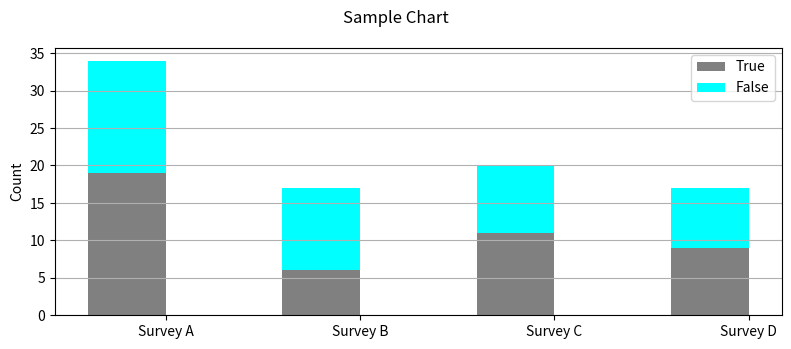

Python code for this plot:

import numpy as np
import matplotlib.pyplot as plt

# generate sample data
pre = np.array([19, 6, 11, 9])
post = np.array([15, 11, 9, 8])
labels = ['Survey '+x for x in list('ABCD')]

# the plot - left then right
fig, ax = plt.subplots(figsize=(8, 3.5))
width = 0.4
xlocs = np.arange(len(pre)+2)
adjlocs = xlocs[1:-1] - width/2.0
ax.bar(adjlocs, pre, width, color='grey', label='True')
ax.bar(adjlocs, post, width, color='cyan', label='False', bottom=pre)

# labels, grids and title, then save
ax.set_xticks(ticks=xlocs[1:-1])
ax.set_xticklabels(labels)
ax.yaxis.grid(True)
ax.legend(loc='best')
ax.set_ylabel('Count')
fig.suptitle('Sample Chart')
fig.tight_layout(pad=1)
# fig.savefig('filename.png', dpi=125)
plt.show()